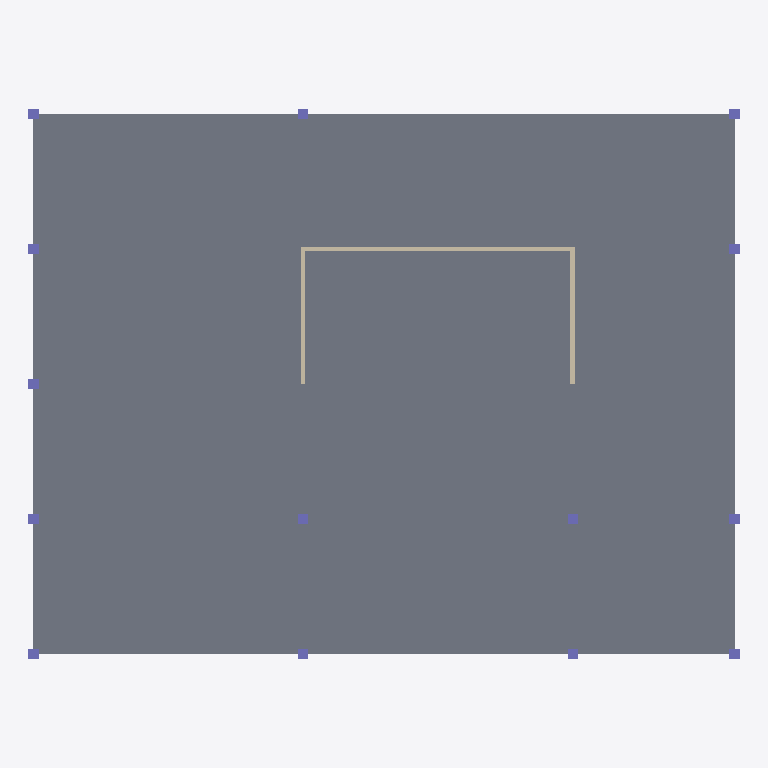
Plan cut of the same IFC building model at storey 'Level 4' (level 9.14 m, cut at 10.54 m), seen from above with north up, elements coloured by IFC class: 14 columns (violet), 3 walls (beige), 1 slab (grey). Cut surfaces are drawn darker.
Extent 32.2 m × 24.8 m × 12.5 m (x, y, z). Storeys (5): Level 1 at 0.00 m; Level 2 at 3.05 m; Level 3 at 6.10 m; Level 4 at 9.14 m; Level 5 at 12.19 m. Elements (22): 14 IfcColumn, 5 IfcSlab, 3 IfcWallStandardCase.

HEADER;
FILE_DESCRIPTION(('ViewDefinition [CoordinationView_V2.0]'),'2;1');
FILE_NAME('Project Number','2020-02-08T18:02:42',(''),(''),'The EXPRESS Data Manager Version 5.02.0100.07 : 28 Aug 2013','20190108_1515(x64) - Exporter 19.2.1.1 - Alternate UI 19.2.1.1','');
FILE_SCHEMA(('IFC2X3'));
ENDSEC;
DATA;
#112=IFCPROJECT('0$MEEkMOL6RelBi0VAzKMV',#41,'Project Number',$,$,'Project Name','Project Status',(#104),#99);
#840=IFCSITE('0$MEEkMOL6RelBi0VAzKMT',#41,'Default',$,'',#839,$,$,.ELEMENT.,$,$,$,$,$);
#122=IFCBUILDING('0$MEEkMOL6RelBi0VAzKMU',#41,'',$,$,#32,$,'',.ELEMENT.,$,$,$);
#131=IFCBUILDINGSTOREY('0$MEEkMOL6RelBi0Sr2hfn',#41,'Level 1',$,$,#129,$,'Level 1',.ELEMENT.,0.0);
#137=IFCBUILDINGSTOREY('0$MEEkMOL6RelBi0Sr2for',#41,'Level 2',$,$,#136,$,'Level 2',.ELEMENT.,9.99999999999844);
#143=IFCBUILDINGSTOREY('0$MEEkMOL6RelBi0Sr3zc3',#41,'Level 3',$,$,#142,$,'Level 3',.ELEMENT.,19.9999999999987);
#149=IFCBUILDINGSTOREY('0$MEEkMOL6RelBi0Sr3zuY',#41,'Level 4',$,$,#148,$,'Level 4',.ELEMENT.,29.9999999999987);
#155=IFCBUILDINGSTOREY('0$MEEkMOL6RelBi0Sr3zx1',#41,'Level 5',$,$,#154,$,'Level 5',.ELEMENT.,39.9999999999987);
#322=IFCSLAB('1C36Z2Md9DUAuqvW$aECXZ',#41,'Floor:Generic - 12":353757',$,'Floor:Generic - 12"',#306,#320,'353757',.FLOOR.);
#787=IFCWALLSTANDARDCASE('1C36Z2Md9DUAuqvW$aECPB',#41,'Basic Wall:Generic - 8":355317',$,'Basic Wall:Generic - 8":249',#767,#785,'355317');
#824=IFCWALLSTANDARDCASE('1C36Z2Md9DUAuqvW$aEC6W',#41,'Basic Wall:Generic - 8":355358',$,'Basic Wall:Generic - 8":249',#804,#822,'355358');
#732=IFCWALLSTANDARDCASE('1C36Z2Md9DUAuqvW$aECPr',#41,'Basic Wall:Generic - 8":355275',$,'Basic Wall:Generic - 8":249',#705,#730,'355275');
#425=IFCCOLUMN('1C36Z2Md9DUAuqvW$aECKj',#41,'Rectangular Column:18" x 18":354451',$,'18" x 18"',#424,#419,'354451');
#401=IFCCOLUMN('1C36Z2Md9DUAuqvW$aECM9',#41,'Rectangular Column:18" x 18":354359',$,'18" x 18"',#400,#395,'354359');
#469=IFCCOLUMN('1C36Z2Md9DUAuqvW$aECLB',#41,'Rectangular Column:18" x 18":354549',$,'18" x 18"',#468,#463,'354549');
#447=IFCCOLUMN('1C36Z2Md9DUAuqvW$aECLs',#41,'Rectangular Column:18" x 18":354504',$,'18" x 18"',#446,#441,'354504');
#579=IFCCOLUMN('1C36Z2Md9DUAuqvW$aECUq',#41,'Rectangular Column:18" x 18":354826',$,'18" x 18"',#578,#573,'354826');
#601=IFCCOLUMN('1C36Z2Md9DUAuqvW$aECVn',#41,'Rectangular Column:18" x 18":354895',$,'18" x 18"',#600,#595,'354895');
#623=IFCCOLUMN('1C36Z2Md9DUAuqvW$aECSq',#41,'Rectangular Column:18" x 18":354954',$,'18" x 18"',#622,#617,'354954');
#645=IFCCOLUMN('1C36Z2Md9DUAuqvW$aECSJ',#41,'Rectangular Column:18" x 18":354989',$,'18" x 18"',#644,#639,'354989');
#667=IFCCOLUMN('1C36Z2Md9DUAuqvW$aECTS',#41,'Rectangular Column:18" x 18":355042',$,'18" x 18"',#666,#661,'355042');
#491=IFCCOLUMN('1C36Z2Md9DUAuqvW$aECJa',#41,'Rectangular Column:18" x 18":354650',$,'18" x 18"',#490,#485,'354650');
#513=IFCCOLUMN('1C36Z2Md9DUAuqvW$aECJ3',#41,'Rectangular Column:18" x 18":354685',$,'18" x 18"',#512,#507,'354685');
#535=IFCCOLUMN('1C36Z2Md9DUAuqvW$aECHu',#41,'Rectangular Column:18" x 18":354758',$,'18" x 18"',#534,#529,'354758');
#557=IFCCOLUMN('1C36Z2Md9DUAuqvW$aECHV',#41,'Rectangular Column:18" x 18":354785',$,'18" x 18"',#556,#551,'354785');
#689=IFCCOLUMN('1C36Z2Md9DUAuqvW$aECQT',#41,'Rectangular Column:18" x 18":355107',$,'18" x 18"',#688,#683,'355107');
ENDSEC;